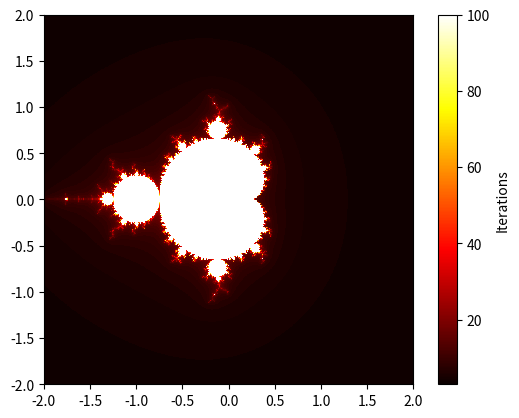

Write the Python code that produced this figure.
import numpy as np
import matplotlib.pyplot as plt


class MandelbrotSet:
    """
    Builds Mandelbrot set fractal
    """

    def __init__(self, threshold: float, width: int, height: int, *args):
        """
        Initializes Mandelbrot set fractal with given parameters

        Parameters:
        max_iterations: int (maximum number of iterations)
        threshold: float (escape radius)
        width: int (width of the image)
        height: int (height of the image)
        """
        if args != ():
            raise ValueError(f"Wrong number of arguments, {args} excess")
        self.check_args(threshold, width, height)

        self.threshold = threshold
        self.width = width
        self.height = height

    def check_args(self, *args):
        """
        Checks if parameters are correct

        if not - raises ValueError with appropriate message
        """
        expected_types = [float, int, int]

        for arg, expected_type in zip(args, expected_types):
            if not isinstance(arg, expected_type):
                raise ValueError(f"Expected {expected_type} but got {type(arg)} for argument {arg}")

    def generate_points(self, iterations):
        """
        Generates points for Mandelbrot set fractal.

        Returns:
        numpy array with shape (width, height) containing the number of iterations for each point.
        """
        x_min, x_max = -2, 2
        y_min, y_max = -2, 2

        x = np.linspace(x_min, x_max, self.width)
        y = np.linspace(y_min, y_max, self.height)

        X, Y = np.meshgrid(x, y)
        C = X + 1j * Y

        Z = np.zeros(C.shape, dtype=complex)
        result = np.zeros(Z.shape, dtype=int)

        for _ in range(iterations):
            mask = np.abs(Z) < self.threshold
            Z[mask] = Z[mask] ** 2 + C[mask]
            result += mask

        return result

if __name__ == "__main__":
    mandelbrot = MandelbrotSet(100., 1000, 1000)
    input_value = mandelbrot.generate_points(100)
    plt.imshow(input_value, cmap='hot', extent=[-2, 2, -2, 2], interpolation='nearest')
    plt.colorbar(label='Iterations')
    plt.show()

